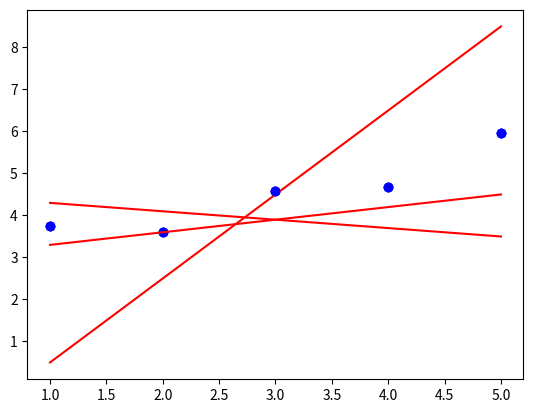

This chart was generated by the following Python code:
import numpy as np
import matplotlib.pyplot as plt

#!############################################################################################!#
#!########################################  Function  ########################################!#
#!############################################################################################!#

def check_matrix(m, sizeX, sizeY, dim = 2):
	"""Check if the matrix corectly match the expected dimension.
	Args:
		m: the element to check.
		sizeX: the number of row, if sizeX = -1 isn't check that.
		sizeY: the number of collum, if sizeX = -1 isn't check that.
		dim: the dimension of the matrix. (only 2(default) or 1)
	Return:
		True if the matrix match the expected dimension.
		False if the matrix doesn't match the expected dimension or isn't a np.ndarray.
	"""
	if (not isinstance(m, np.ndarray)):
		return False
	if (m.ndim != dim or m.size == 0):
		return False
	if (sizeX != -1 and m.shape[0] != sizeX):
		return False
	if (dim == 2 and sizeY != -1 and m.shape[1] != sizeY):
		return False
	return True

def predict_(x, theta):
	"""Computes the vector of prediction y_hat from two non-empty numpy.array.
	Args:
		x: has to be an numpy.array, a vector of dimension m * 1.
		theta: has to be an numpy.array, a vector of dimension 2 * 1.
	Returns:
		y_hat as a numpy.array, a vector of dimension m * 1.
		None if x and/or theta are not numpy.array.
		None if x or theta are empty numpy.array.
		None if x or theta dimensions are not appropriate.
	Raises:
		This function should not raise any Exceptions.
	"""
	if (not check_matrix(x, -1, -1, 1) or not check_matrix(theta, 2, 1, 2)):
		return None
	tmp = np.array([float(theta[0] + theta[1] * x[i]) for i in range(x.shape[0])])
	return tmp

def plot(x, y, theta):
	"""Plot the data and prediction line from three non-empty numpy.array.
	Args:
		x: has to be an numpy.array, a vector of dimension m * 1.
		y: has to be an numpy.array, a vector of dimension m * 1.
		theta: has to be an numpy.array, a vector of dimension 2 * 1.
	Returns:
		Nothing.
	Raises:
		This function should not raise any Exceptions.
	"""
	if (not check_matrix(x, -1, -1, 1) or not check_matrix(y, x.shape[0], -1, 1) or not check_matrix(theta, 2, 1, 2)):
		return None
	plt.plot(x, y, 'bo')
	plt.plot(x, predict_(x, theta), 'r')
	plt.show()

#!####################################################################################################!#
#!##############################################  TEST  ##############################################!#
#!####################################################################################################!#

if __name__ == '__main__':
	x = np.arange(1,6)
	y = np.array([3.74013816, 3.61473236, 4.57655287, 4.66793434, 5.95585554])
	theta1 = np.array([[4.5],[-0.2]])
	theta2 = np.array([[-1.5],[2]])
	theta3 = np.array([[3],[0.3]])
	plot(x, y, theta1)
	plot(x, y, theta2)
	plot(x, y, theta3)